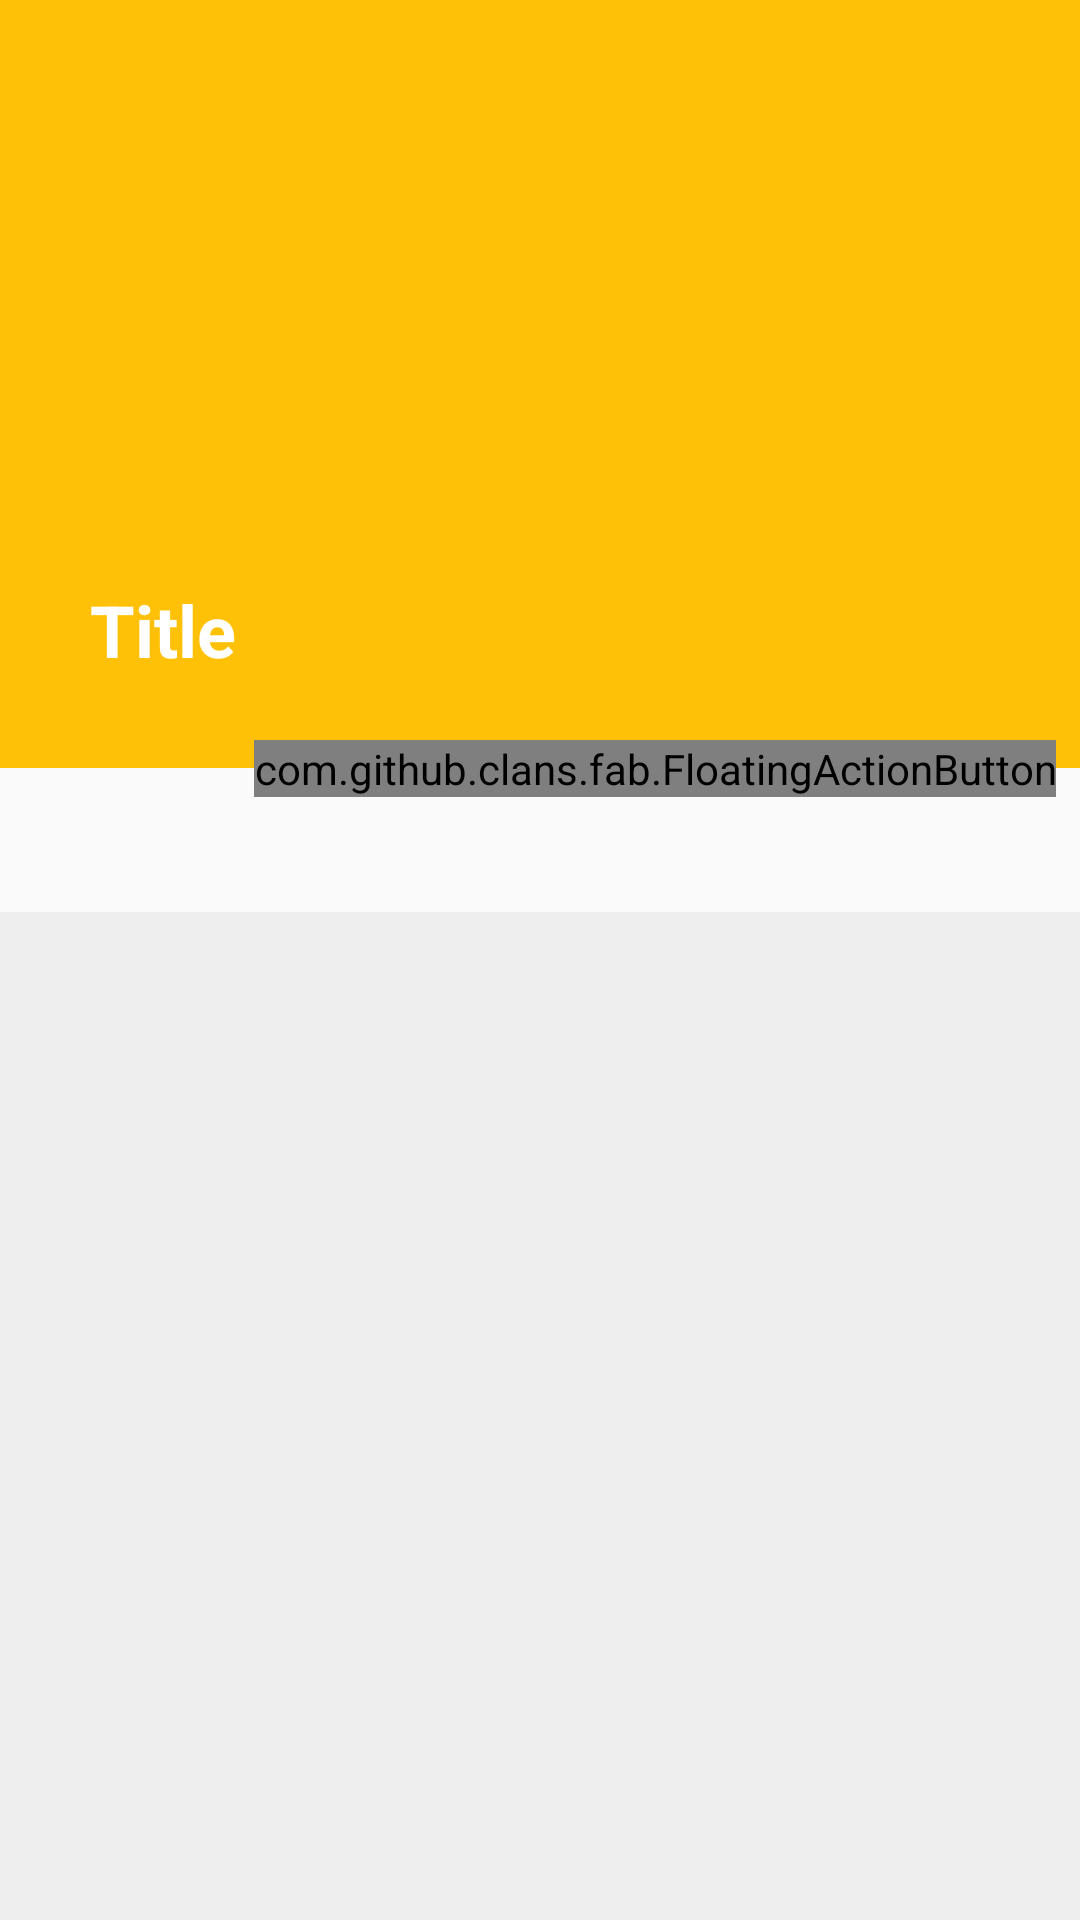

Layout XML and referenced resources for this Android screen:
<!-- AndroidManifest.xml: application theme AppTheme -->
<!-- res/layout/activity_card_info.xml -->
<android.support.design.widget.CoordinatorLayout xmlns:android="http://schemas.android.com/apk/res/android"
    xmlns:app="http://schemas.android.com/apk/res-auto"
    xmlns:fab="http://schemas.android.com/tools"
    android:orientation="vertical"
    android:layout_width="match_parent"
    android:layout_height="match_parent">


    <LinearLayout
        android:layout_width="match_parent"
        android:layout_height="match_parent"
        android:orientation="vertical">

        <android.support.v7.widget.Toolbar
            android:id="@+id/card_info_toolbar"
            style="@style/CardInfoToolbar"
            android:layout_width="match_parent"
            android:layout_height="?actionBarSize"/>

        <LinearLayout
            android:id="@+id/card_name_layout"
            android:layout_width="match_parent"
            android:layout_height="200dp"
            android:background="@color/colorPrimary"
            android:padding="20dp"
            android:gravity="bottom">

            <TextView
                android:layout_width="300dp"
                android:layout_height="wrap_content"
                android:text="Title"
                android:id="@+id/card_title"
                android:textSize="24sp"
                android:textColor="#FFFFFF"
                android:textStyle="bold"
                android:layout_alignParentStart="false"
                android:padding="10dp"
                android:background="?android:attr/selectableItemBackgroundBorderless"/>

        </LinearLayout>

        <LinearLayout
            android:layout_width="match_parent"
            android:layout_height="wrap_content"
            android:orientation="vertical">

            <android.support.design.widget.TabLayout
                android:id="@+id/sliding_tabs"
                android:layout_width="match_parent"
                android:layout_height="wrap_content"
                app:tabMode="scrollable" />

            <android.support.v4.view.ViewPager
                android:id="@+id/viewpager"
                android:layout_width="match_parent"
                android:layout_height="0px"
                android:layout_weight="1"
                android:background="#eeeeee"/>

        </LinearLayout>


    </LinearLayout>


    <com.github.clans.fab.FloatingActionButton
        android:id="@+id/add_fab"
        android:src="@drawable/ic_add_white_24dp"
        android:layout_width="wrap_content"
        android:layout_height="wrap_content"
        app:layout_anchor="@id/card_name_layout"
        app:layout_anchorGravity="bottom|right"
        android:layout_marginRight="8dp"
        fab:fab_colorNormal="@color/colorAccent"
        fab:fab_colorPressed="@color/app_primary_pressed"
        fab:fab_colorRipple="@color/app_ripple"
        />

    <com.github.clans.fab.FloatingActionButton
        android:id="@+id/edit_fab"
        android:src="@drawable/ic_create_white_24dp"
        android:layout_width="wrap_content"
        android:layout_height="wrap_content"
        app:layout_anchor="@id/card_name_layout"
        app:layout_anchorGravity="bottom|right"
        android:layout_marginRight="8dp"
        fab:fab_colorNormal="@color/colorAccent"
        fab:fab_colorPressed="@color/app_primary_pressed"
        fab:fab_colorRipple="@color/app_ripple"
        />


</android.support.design.widget.CoordinatorLayout>
<!-- resources referenced by this layout -->
<resources>
  <color name="colorAccent">#FF4081</color>
  <color name="colorPrimary">#FFC107</color>
  <style name="CardInfoToolbar">
          <item name="theme">@style/ThemeOverlay.AppCompat.Light</item>
          <item name="navigationIcon">@drawable/abc_ic_ab_back_mtrl_am_alpha</item>
          <item name="android:background">?colorPrimary</item>
      </style>
  <style name="AppTheme" parent="Theme.AppCompat.Light.NoActionBar">
          
          <item name="colorPrimary">@color/colorPrimary</item>
          <item name="colorPrimaryDark">@color/colorPrimaryDark</item>
          <item name="colorAccent">@color/colorAccent</item>
      </style>
  <color name="colorPrimaryDark">#FFC107</color>
</resources>
